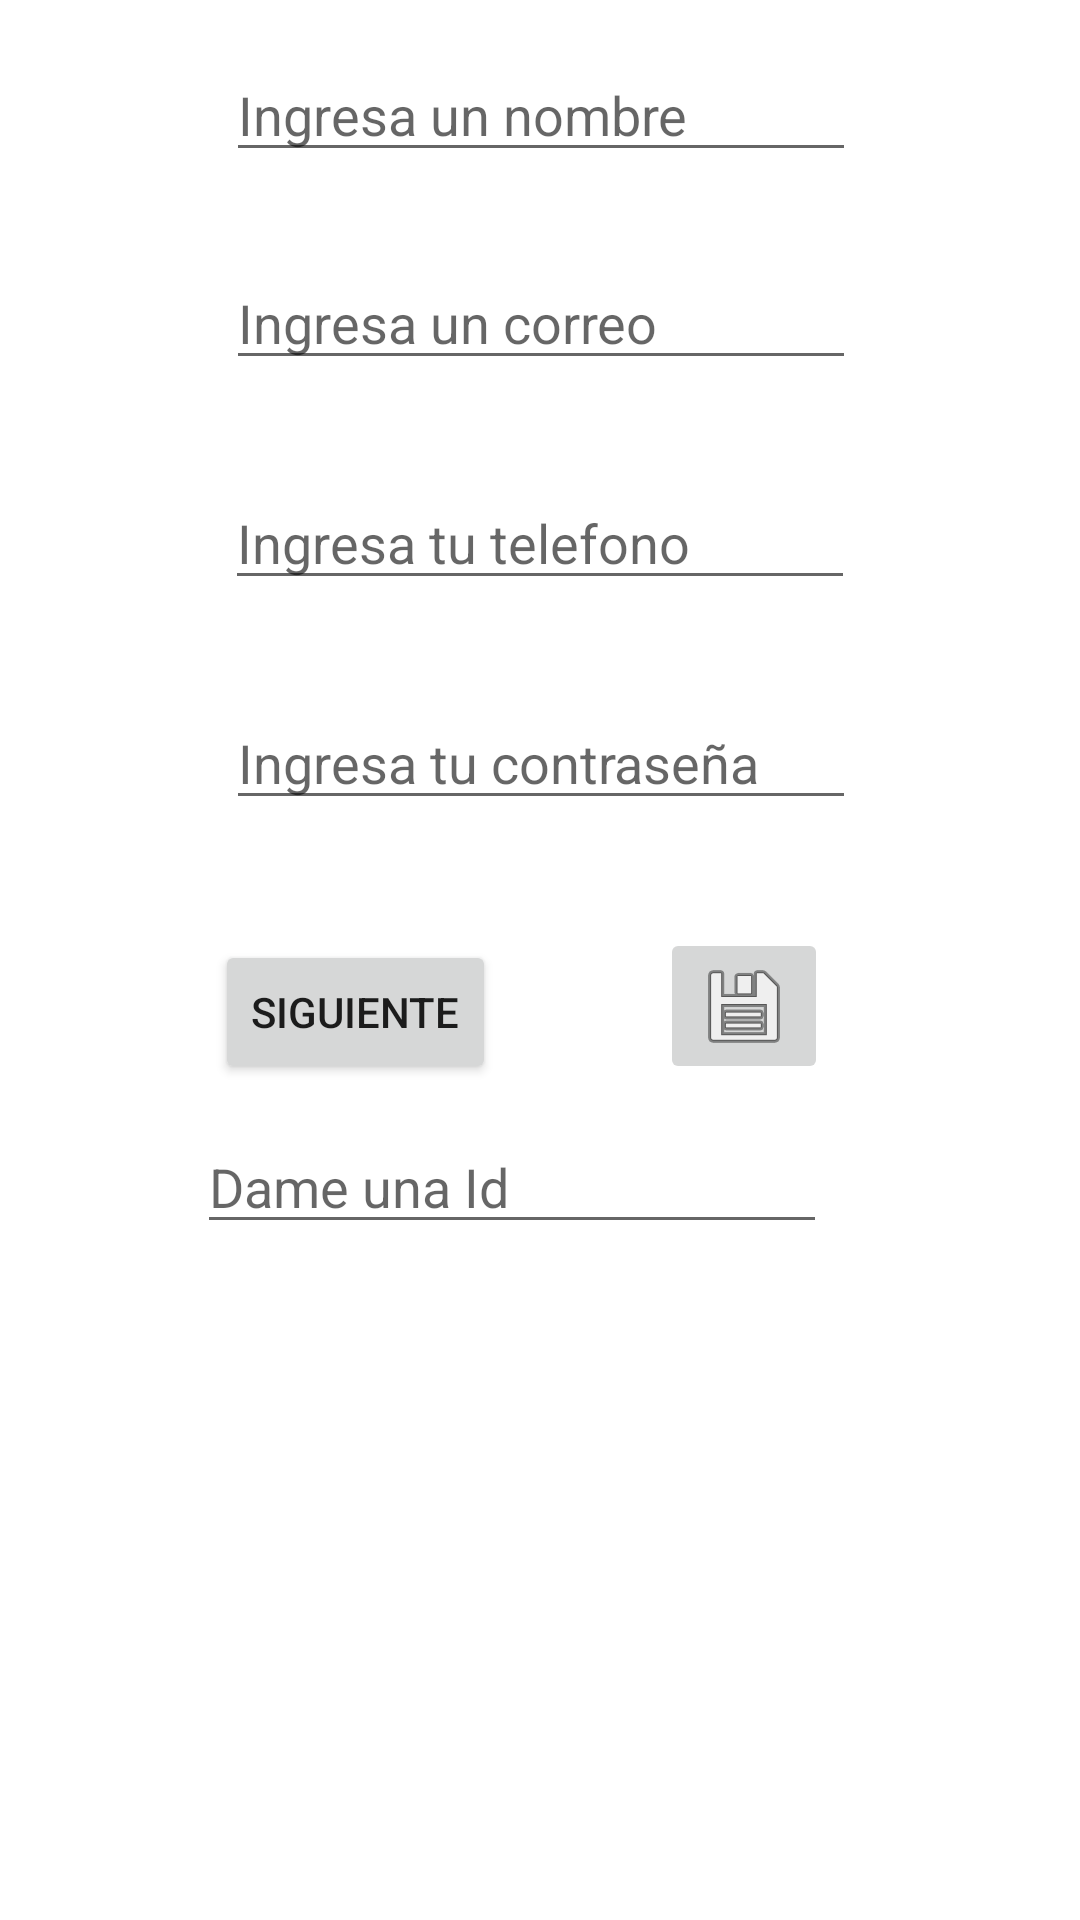

Layout XML and referenced resources for this Android screen:
<!-- AndroidManifest.xml: application theme Theme.AndroidMysql2 -->
<!-- res/layout/activity_main.xml -->
<?xml version="1.0" encoding="utf-8"?>
<androidx.constraintlayout.widget.ConstraintLayout
    xmlns:android="http://schemas.android.com/apk/res/android"
    xmlns:app="http://schemas.android.com/apk/res-auto"
    xmlns:tools="http://schemas.android.com/tools"
    android:layout_width="match_parent"
    android:layout_height="match_parent"
    tools:context=".MainActivity">


    <EditText
        android:id="@+id/et_Nombre"
        android:layout_width="wrap_content"
        android:layout_height="wrap_content"
        android:layout_marginTop="16dp"
        android:ems="10"
        android:hint="Ingresa un nombre"
        android:inputType="textPersonName"
        app:layout_constraintEnd_toEndOf="parent"
        app:layout_constraintHorizontal_bias="0.502"
        app:layout_constraintStart_toStartOf="parent"
        app:layout_constraintTop_toTopOf="parent" />

    <EditText
        android:id="@+id/et_email"
        android:layout_width="wrap_content"
        android:layout_height="wrap_content"
        android:layout_marginTop="28dp"
        android:ems="10"
        android:hint="Ingresa un correo"
        android:inputType="textEmailAddress"
        app:layout_constraintEnd_toEndOf="parent"
        app:layout_constraintHorizontal_bias="0.502"
        app:layout_constraintStart_toStartOf="parent"
        app:layout_constraintTop_toBottomOf="@+id/et_Nombre" />

    <EditText
        android:id="@+id/et_Telefono"
        android:layout_width="wrap_content"
        android:layout_height="wrap_content"
        android:layout_marginTop="32dp"
        android:ems="10"
        android:hint="Ingresa tu telefono"
        android:inputType="phone"
        app:layout_constraintEnd_toEndOf="parent"
        app:layout_constraintStart_toStartOf="parent"
        app:layout_constraintTop_toBottomOf="@+id/et_email" />

    <EditText
        android:id="@+id/et_Pass"
        android:layout_width="wrap_content"
        android:layout_height="wrap_content"
        android:layout_marginTop="32dp"
        android:ems="10"
        android:hint="Ingresa tu contraseña"
        android:inputType="numberPassword"
        app:layout_constraintEnd_toEndOf="parent"
        app:layout_constraintHorizontal_bias="0.502"
        app:layout_constraintStart_toStartOf="parent"
        app:layout_constraintTop_toBottomOf="@+id/et_Telefono" />

    <Button
        android:id="@+id/button"
        android:layout_width="wrap_content"
        android:layout_height="wrap_content"
        android:layout_marginTop="40dp"
        android:text="Siguiente"
        app:layout_constraintEnd_toStartOf="@+id/imageButton"
        app:layout_constraintHorizontal_bias="0.567"
        app:layout_constraintStart_toStartOf="parent"
        app:layout_constraintTop_toBottomOf="@+id/et_Pass" />

    <ImageButton
        android:id="@+id/imageButton"
        android:layout_width="wrap_content"
        android:layout_height="wrap_content"
        android:layout_marginTop="36dp"
        android:layout_marginEnd="84dp"
        android:onClick="Guardar"
        app:layout_constraintEnd_toEndOf="parent"
        app:layout_constraintTop_toBottomOf="@+id/et_Pass"
        app:srcCompat="@android:drawable/ic_menu_save" />

    <EditText
        android:id="@+id/et_Id"
        android:layout_width="wrap_content"
        android:layout_height="wrap_content"
        android:layout_marginTop="12dp"
        android:ems="10"
        android:hint="Dame una Id"
        android:inputType="number"
        app:layout_constraintEnd_toEndOf="parent"
        app:layout_constraintHorizontal_bias="0.437"
        app:layout_constraintStart_toStartOf="parent"
        app:layout_constraintTop_toBottomOf="@+id/button" />

</androidx.constraintlayout.widget.ConstraintLayout>
<!-- resources referenced by this layout -->
<resources>
  <style name="Theme.AndroidMysql2" parent="Theme.MaterialComponents.DayNight.DarkActionBar">
          
          <item name="colorPrimary">@color/purple_500</item>
          <item name="colorPrimaryVariant">@color/purple_700</item>
          <item name="colorOnPrimary">@color/white</item>
          
          <item name="colorSecondary">@color/teal_200</item>
          <item name="colorSecondaryVariant">@color/teal_700</item>
          <item name="colorOnSecondary">@color/black</item>
          
          <item name="android:statusBarColor">?attr/colorPrimaryVariant</item>
          
      </style>
  <!-- not gathered from this repository: default colours our renderer supplied (Android Studio template values) -->
  <color name="purple_500">#FF6200EE</color>
  <color name="purple_700">#FF3700B3</color>
  <color name="teal_200">#FF03DAC5</color>
  <color name="teal_700">#FF018786</color>
  <color name="black">#FF000000</color>
  <color name="white">#FFFFFFFF</color>
</resources>
